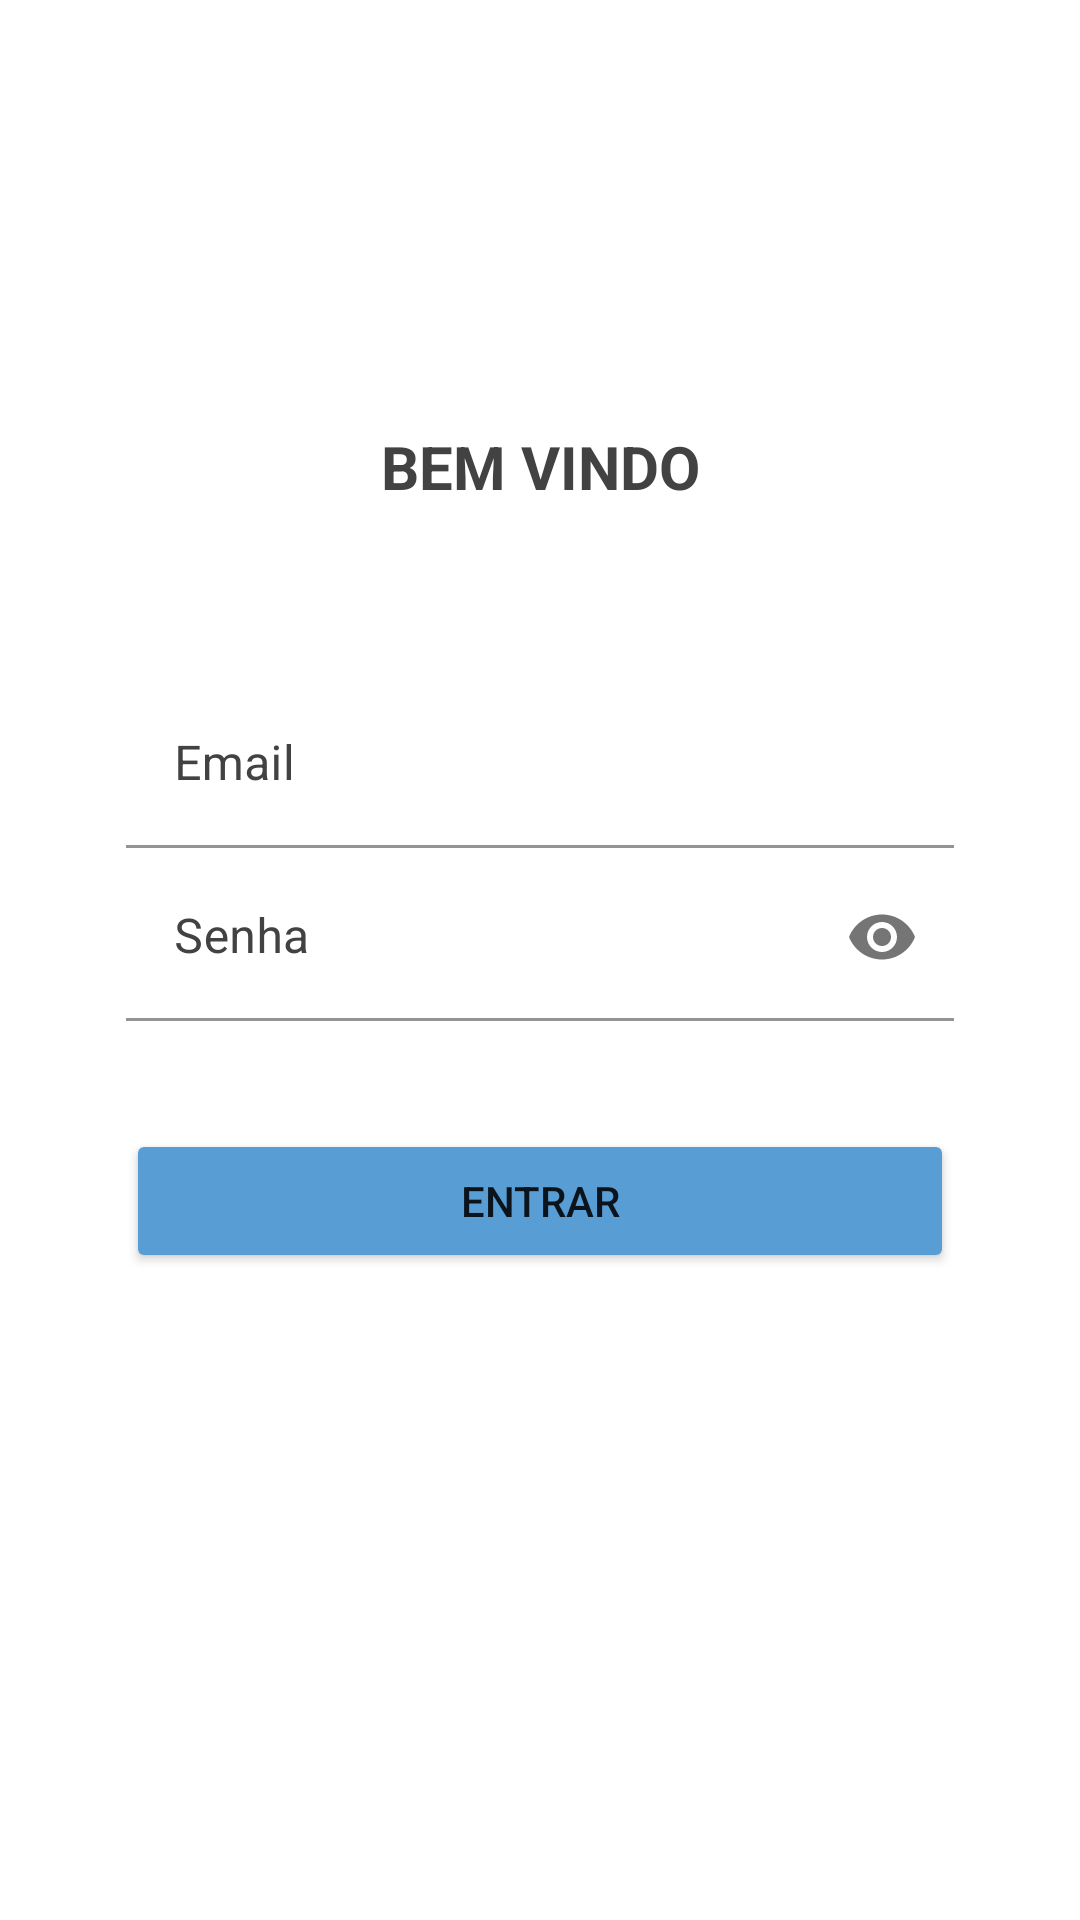

Produce the Android XML layout that renders to this screen, including the resource entries it uses.
<!-- AndroidManifest.xml: application theme Theme.Tokenlab -->
<!-- res/layout/activity_login.xml -->
<?xml version="1.0" encoding="utf-8"?>
<ScrollView xmlns:android="http://schemas.android.com/apk/res/android"
    xmlns:app="http://schemas.android.com/apk/res-auto"
    xmlns:tools="http://schemas.android.com/tools"
    android:id="@+id/loginScrollView"
    android:layout_width="match_parent"
    android:layout_height="match_parent"
    android:background="@color/white">

    <androidx.constraintlayout.widget.ConstraintLayout
        android:id="@+id/loginConstraintLayout"
        android:layout_width="match_parent"
        android:layout_height="wrap_content"
        android:background="@color/white"
        tools:context=".activity.LoginActivity">

        <ImageView
            android:id="@+id/loginLogoImageView"
            android:layout_width="60dp"
            android:layout_height="60dp"
            android:layout_marginTop="42dp"
            android:contentDescription="@string/login_content_description_image_logo"
            app:layout_constraintEnd_toEndOf="parent"
            app:layout_constraintStart_toStartOf="parent"
            app:layout_constraintTop_toTopOf="parent"
            app:srcCompat="@drawable/img_tokenlab_logo" />

        <TextView
            android:id="@+id/loginWelcomeTextView"
            android:layout_width="0dp"
            android:layout_height="wrap_content"
            android:layout_marginStart="42dp"
            android:layout_marginTop="40dp"
            android:layout_marginEnd="42dp"
            android:text="@string/login_welcome_text"
            android:textAlignment="center"
            android:textAllCaps="true"
            android:textColor="@color/grey_242"
            android:textSize="20sp"
            android:textStyle="bold"
            app:layout_constraintEnd_toEndOf="parent"
            app:layout_constraintStart_toStartOf="parent"
            app:layout_constraintTop_toBottomOf="@+id/loginLogoImageView" />


        <com.google.android.material.textfield.TextInputLayout
            android:id="@+id/loginEmailTextInputLayout"
            android:layout_width="0dp"
            android:layout_height="wrap_content"
            android:layout_marginStart="42dp"
            android:layout_marginTop="58dp"
            android:layout_marginEnd="42dp"
            android:textColorHint="@color/grey_242"
            app:layout_constraintEnd_toEndOf="parent"
            app:layout_constraintStart_toStartOf="parent"
            app:layout_constraintTop_toBottomOf="@+id/loginWelcomeTextView">

            <com.google.android.material.textfield.TextInputEditText
                android:id="@+id/loginEmailEditText"
                android:layout_width="match_parent"
                android:layout_height="wrap_content"
                android:backgroundTint="@color/white"
                android:fontFamily="sans-serif"
                android:hint="@string/login_email_text_hint"
                android:inputType="textEmailAddress"
                android:textColor="@color/grey_242"
                android:textSize="16sp"
                android:textStyle="normal" />
        </com.google.android.material.textfield.TextInputLayout>

        <com.google.android.material.textfield.TextInputLayout
            android:id="@+id/loginPasswordTextInputLayout"
            android:layout_width="0dp"
            android:layout_height="wrap_content"
            android:layout_marginStart="42dp"
            android:layout_marginTop="2dp"
            android:layout_marginEnd="42dp"
            android:textColorHint="@color/grey_242"
            app:endIconMode="password_toggle"
            app:layout_constraintEnd_toEndOf="parent"
            app:layout_constraintStart_toStartOf="parent"
            app:layout_constraintTop_toBottomOf="@+id/loginEmailTextInputLayout">

            <com.google.android.material.textfield.TextInputEditText
                android:id="@+id/loginPasswordEditText"
                android:layout_width="match_parent"
                android:layout_height="wrap_content"
                android:backgroundTint="@color/white"
                android:fontFamily="sans-serif"
                android:hint="@string/login_password_text_hint"
                android:inputType="numberPassword"
                android:textColor="@color/grey_242"
                android:textSize="16sp"
                android:textStyle="normal"
                app:textInputLayoutFocusedRectEnabled="false" />
        </com.google.android.material.textfield.TextInputLayout>

        <Button
            android:id="@+id/loginButton"
            android:layout_width="0dp"
            android:layout_height="wrap_content"
            android:layout_marginStart="42dp"
            android:layout_marginTop="36dp"
            android:layout_marginEnd="42dp"
            android:layout_marginBottom="32dp"
            android:backgroundTint="@color/blue_dd4"
            android:text="@string/login_button_text"
            app:cornerRadius="20dp"
            app:layout_constraintBottom_toBottomOf="parent"
            app:layout_constraintEnd_toEndOf="parent"
            app:layout_constraintStart_toStartOf="parent"
            app:layout_constraintTop_toBottomOf="@+id/loginPasswordTextInputLayout" />

    </androidx.constraintlayout.widget.ConstraintLayout>
</ScrollView>
<!-- resources referenced by this layout -->
<resources>
  <color name="blue_dd4">#589dd4</color>
  <color name="grey_242">#424242</color>
  <color name="white">#FFFFFFFF</color>
  <string name="login_button_text">Entrar</string>
  <string name="login_content_description_image_logo">Logo da empresa</string>
  <string name="login_email_text_hint">Email</string>
  <string name="login_password_text_hint">Senha</string>
  <string name="login_welcome_text">Bem vindo</string>
  <style name="Theme.Tokenlab" parent="Theme.MaterialComponents.Light.NoActionBar">
          
          <item name="colorPrimary">@color/purple_500</item>
          <item name="colorPrimaryVariant">@color/purple_700</item>
          <item name="colorOnPrimary">@color/white</item>
          
          <item name="colorSecondary">@color/teal_200</item>
          <item name="colorSecondaryVariant">@color/teal_700</item>
          <item name="colorOnSecondary">@color/black</item>
          
          <item name="android:statusBarColor" tools:targetApi="l">?attr/colorPrimaryVariant</item>
          
      </style>
  <color name="purple_500">#FF6200EE</color>
  <color name="purple_700">#FF3700B3</color>
  <color name="teal_200">#FF03DAC5</color>
  <color name="teal_700">#FF018786</color>
  <color name="black">#FF000000</color>
</resources>
